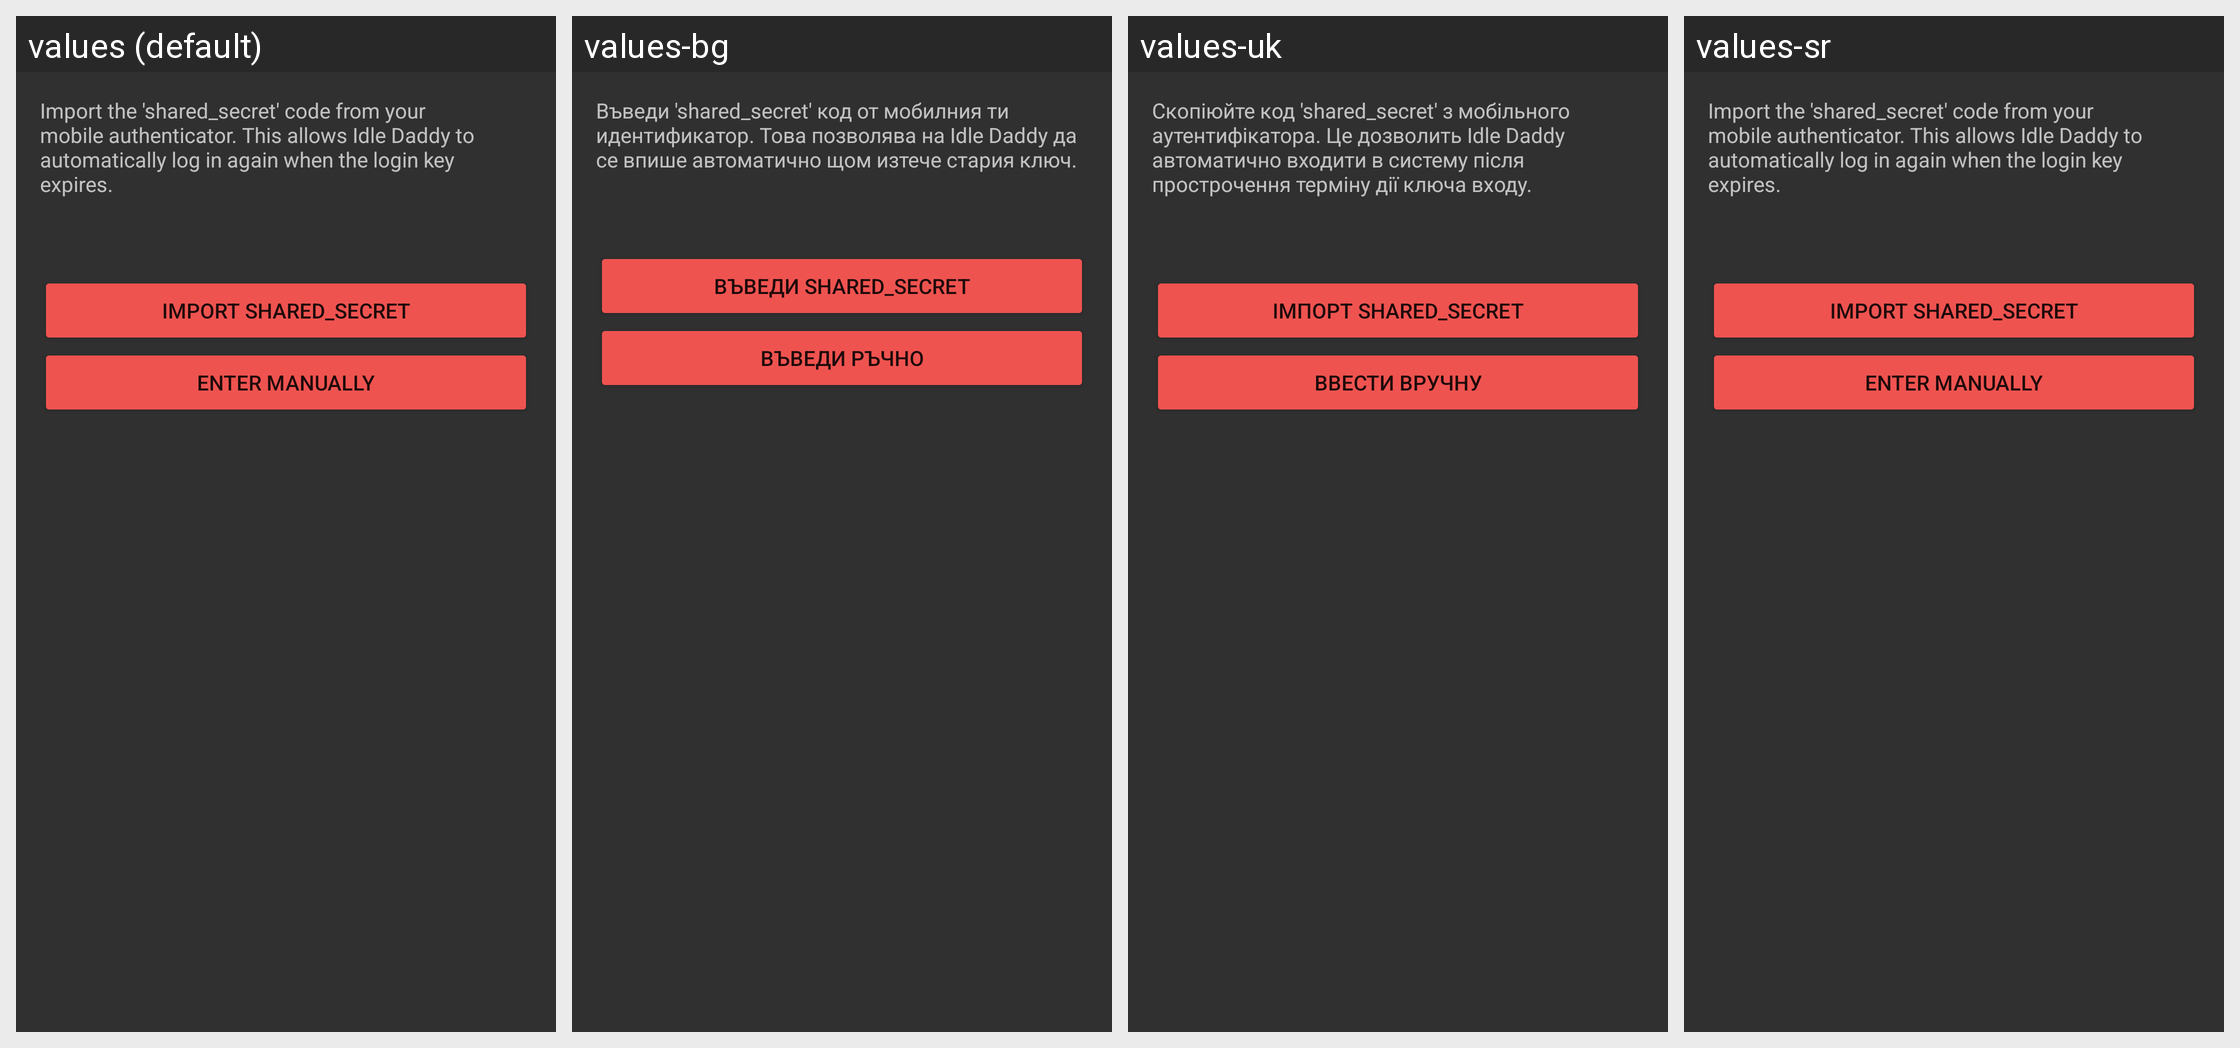

Strings drawn on this Android screen and how each of the app's shown locales translates them:
Android screen res/layout/shared_secret_dialog.xml rendered under 4 locales, left to right: values (default), values-bg, values-uk, values-sr. Device: Nexus 5 (rendered at 1080×1920; each locale shown at half size, 540×960, under a caption strip naming it); theme AppTheme.
Other locales in the repository, not shown: values-ar, values-bs, values-de, values-es-rES, values-fa, values-fr, values-he, values-in, values-iw, values-pl, values-pt-rBR, values-pt-rPT, values-ro, values-ru, values-sl, values-th, values-tr, values-vi, values-zh, values-zh-rCN.
Strings drawn on this screen, with the default value and each locale's value (text and hints the layout hard-codes, and strings that could not be matched under every locale, appear in the picture but are not listed):

shared_secret_desc
  values: Import the 'shared_secret' code from your mobile authenticator. This allows Idle Daddy to automatically log in again when the login key expires.
  values-bg: Въведи 'shared_secret' код от мобилния ти идентификатор. Това позволява на Idle Daddy да се впише автоматично щом изтече стария ключ.
  values-uk: Скопіюйте код 'shared_secret' з мобільного аутентифікатора. Це дозволить Idle Daddy автоматично входити в систему після прострочення терміну дії ключа входу.
  values-sr: Import the 'shared_secret' code from your mobile authenticator. This allows Idle Daddy to automatically log in again when the login key expires.

import_shared_secret
  values: Import shared_secret
  values-bg: Въведи shared_secret
  values-uk: Імпорт shared_secret
  values-sr: Import shared_secret

enter_manually
  values: Enter manually
  values-bg: Въведи ръчно
  values-uk: Ввести вручну
  values-sr: Enter manually
